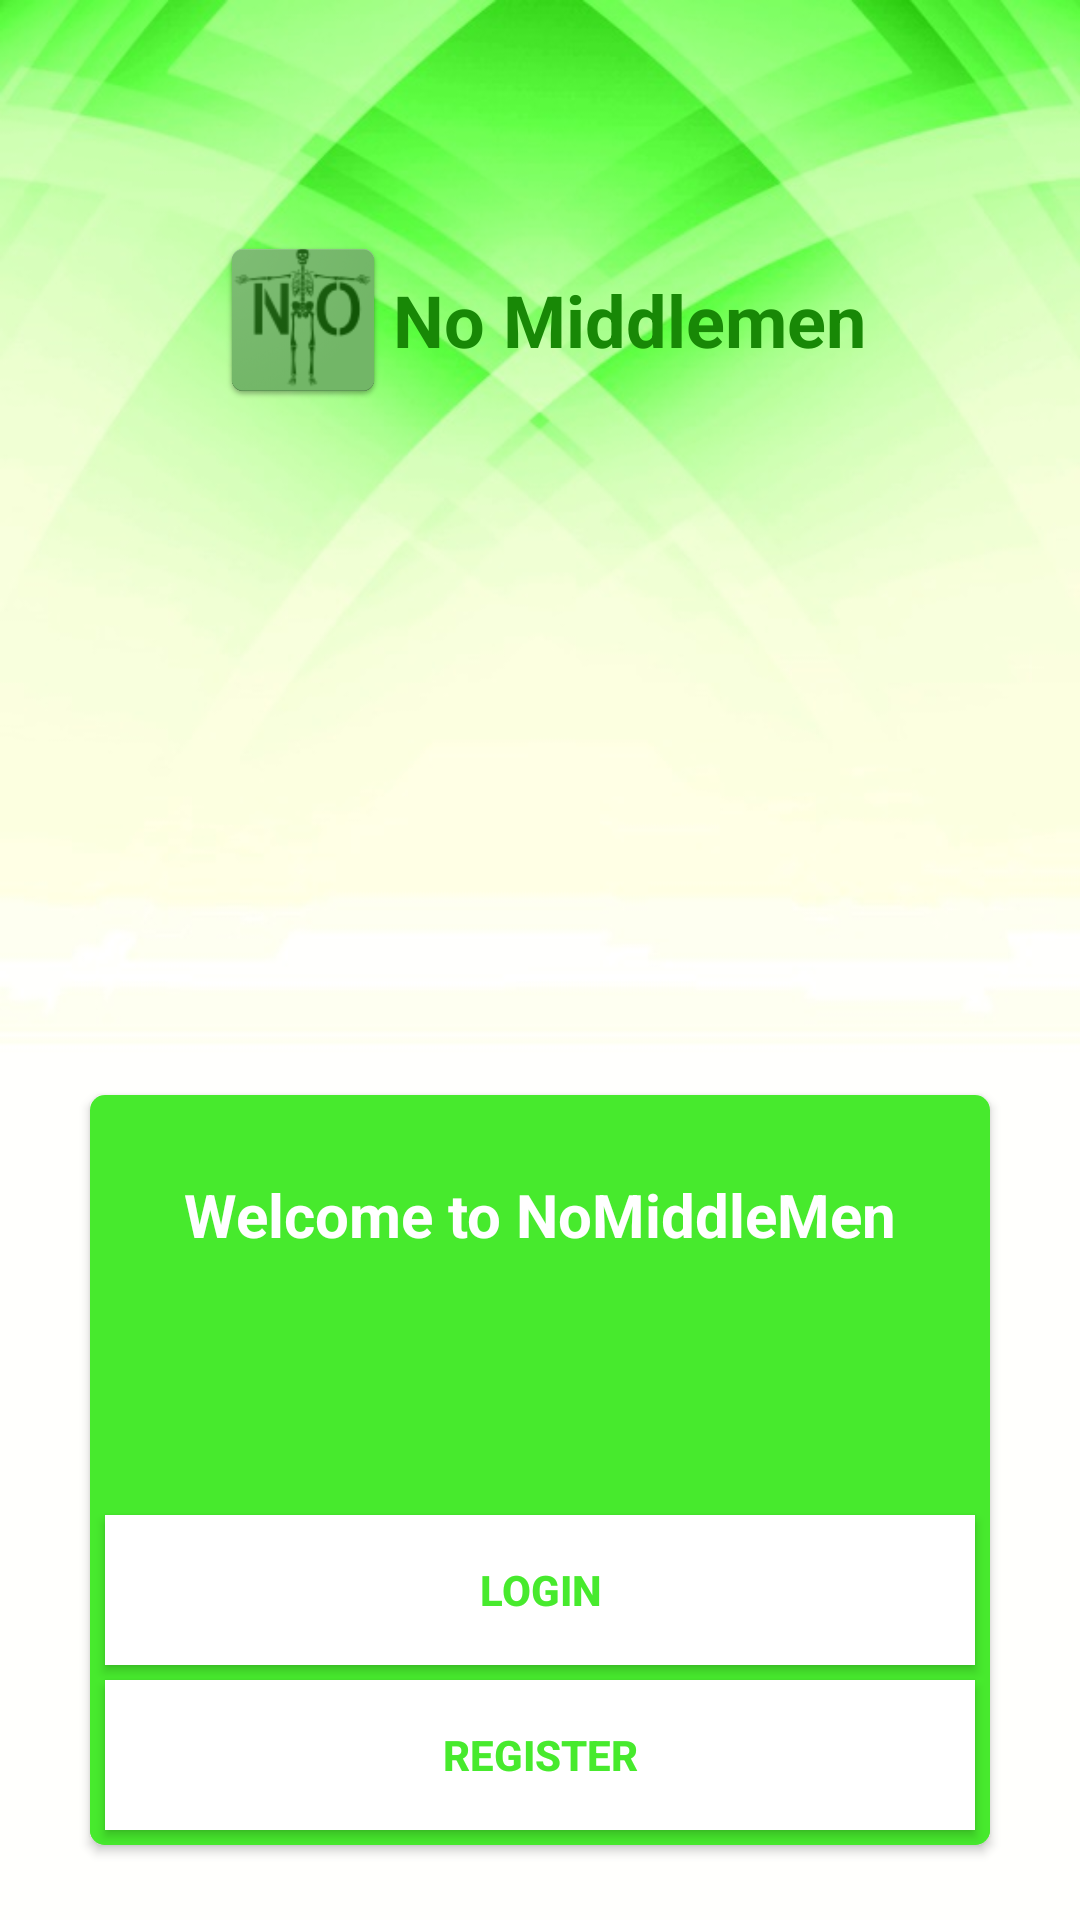

Here is an Android app screen rendered from its layout file. Give the layout XML and the strings, colors and styles it references.
<!-- AndroidManifest.xml: application theme AppTheme -->
<!-- res/layout/activity_main.xml -->
<?xml version="1.0" encoding="utf-8"?>
<LinearLayout xmlns:android="http://schemas.android.com/apk/res/android"
    xmlns:app="http://schemas.android.com/apk/res-auto"
    xmlns:tools="http://schemas.android.com/tools"
    android:layout_width="match_parent"
    android:layout_height="match_parent"
    android:orientation="vertical"
    tools:context="com.example.vivek.n0middlemen.MainActivity"
    android:background="@drawable/bg1">


    <RelativeLayout
        android:layout_width="match_parent"
        android:layout_height="0dp"
        android:layout_weight="1">

        <LinearLayout
            android:layout_centerVertical="true"
            android:layout_centerHorizontal="true"
            android:layout_width="wrap_content"
            android:layout_height="wrap_content">
            <ImageView
                android:layout_width="60dp"
                android:layout_height="60dp"
                android:src="@drawable/icon"/>

            <TextView
                android:layout_width="match_parent"
                android:layout_height="match_parent"
                android:gravity="center"
                android:text="No Middlemen"
                android:textColor="#188806"
                android:textSize="24sp"
                android:textStyle="bold" />
        </LinearLayout>


    </RelativeLayout>

    <RelativeLayout
        android:layout_width="match_parent"
        android:layout_height="0dp"
        android:layout_weight="2">

        <android.support.v7.widget.CardView
            android:layout_width="300dp"
            android:layout_height="250dp"
            android:layout_centerHorizontal="true"
            android:layout_alignParentBottom="true"
            android:layout_marginBottom="25dp"
            app:cardBackgroundColor="@android:color/white"
            app:cardCornerRadius="5dp">

            <LinearLayout
                android:layout_width="match_parent"
                android:layout_height="match_parent"
                android:orientation="vertical">
                <RelativeLayout
                    android:layout_width="match_parent"
                    android:layout_height="80dp"
                    android:background="@android:color/white">

                    <TextView
                        android:layout_width="match_parent"
                        android:layout_height="match_parent"
                        android:text="Welcome to NoMiddleMen"
                        android:textSize="20dp"
                        android:background="@color/LightGreen"
                        android:gravity="center"
                        android:textStyle="bold"
                        android:textColor="@android:color/white"
                        />
                </RelativeLayout>

                <RelativeLayout
                    android:layout_width="match_parent"
                    android:layout_height="match_parent"
                    android:background="@color/LightGreen">

                    <LinearLayout
                        android:layout_width="match_parent"
                        android:layout_height="wrap_content"
                        android:layout_alignParentBottom="true"
                        android:background="@color/LightGreen"
                        android:orientation="vertical">

                        <Button
                            android:id="@+id/buttonLogin"
                            android:layout_width="match_parent"
                            android:layout_height="50dp"
                            android:layout_above="@+id/button2"
                            android:layout_centerHorizontal="true"
                            android:layout_marginLeft="5dp"
                            android:layout_marginRight="5dp"
                            android:layout_marginTop="5dp"
                            android:background="@drawable/button_selector"
                            android:text="Login"
                            android:textColor="@drawable/button_color"
                            android:textStyle="bold" />

                        <Button
                            android:id="@+id/buttonRegister"
                            android:layout_width="match_parent"
                            android:layout_height="50dp"
                            android:layout_alignParentBottom="true"
                            android:layout_centerHorizontal="true"
                            android:layout_marginBottom="5dp"
                            android:layout_marginLeft="5dp"
                            android:layout_marginRight="5dp"
                            android:layout_marginTop="5dp"
                            android:background="@drawable/button_selector"
                            android:padding="5dp"
                            android:text="Register"
                            android:textColor="@drawable/button_color"
                            android:textStyle="bold" />
                    </LinearLayout>
                </RelativeLayout>
            </LinearLayout>
        </android.support.v7.widget.CardView>
    </RelativeLayout>
</LinearLayout>
<!-- resources referenced by this layout -->
<resources>
  <color name="LightGreen">#47ea2d</color>
  <!-- drawable bg1: jpg bitmap (drawable, 44620 bytes) -->
  <!-- drawable button_color (drawable) -->
  <?xml version="1.0" encoding="utf-8"?>
  <selector xmlns:android="http://schemas.android.com/apk/res/android">
      <item android:state_pressed="true" android:color = "@android:color/white"/>
      <item android:state_pressed="false" android:color = "@color/LightGreen"/>
  </selector>
  <!-- drawable button_selector (drawable) -->
  <?xml version="1.0" encoding="utf-8"?>
  <selector xmlns:android="http://schemas.android.com/apk/res/android" >
      <item android:state_pressed="true">
  
          <shape android:shape="rectangle"  >
              <solid android:color="@color/LightGreen"></solid>
              <corners android:radius="3dip" />
              <stroke android:width="1dip" android:color="@color/LightGreen"/>
          </shape>
      </item>
      <item android:state_pressed="false">
          <shape android:shape="rectangle"  >
              <solid android:color="@android:color/white"></solid>
              <corners android:radius="3dip" />
              <stroke android:width="1dip" android:color="@color/LightGreen" />
          </shape>
      </item>
  </selector>
  <!-- drawable icon: png bitmap (drawable, 134166 bytes) -->
  <style name="AppTheme" parent="Theme.AppCompat.Light.NoActionBar">
          
          <item name="colorPrimary">@color/LightGreen</item>
          <item name="colorPrimaryDark">@color/DarkGreen</item>
          <item name="colorAccent">@color/colorAccent</item>
          <item name="colorControlNormal">@android:color/white</item>
          <item name="colorControlActivated">@android:color/white</item>
          <item name="colorControlHighlight">@android:color/white</item>
      </style>
  <color name="DarkGreen">#FF105904</color>
  <color name="colorAccent">#FF4081</color>
</resources>
